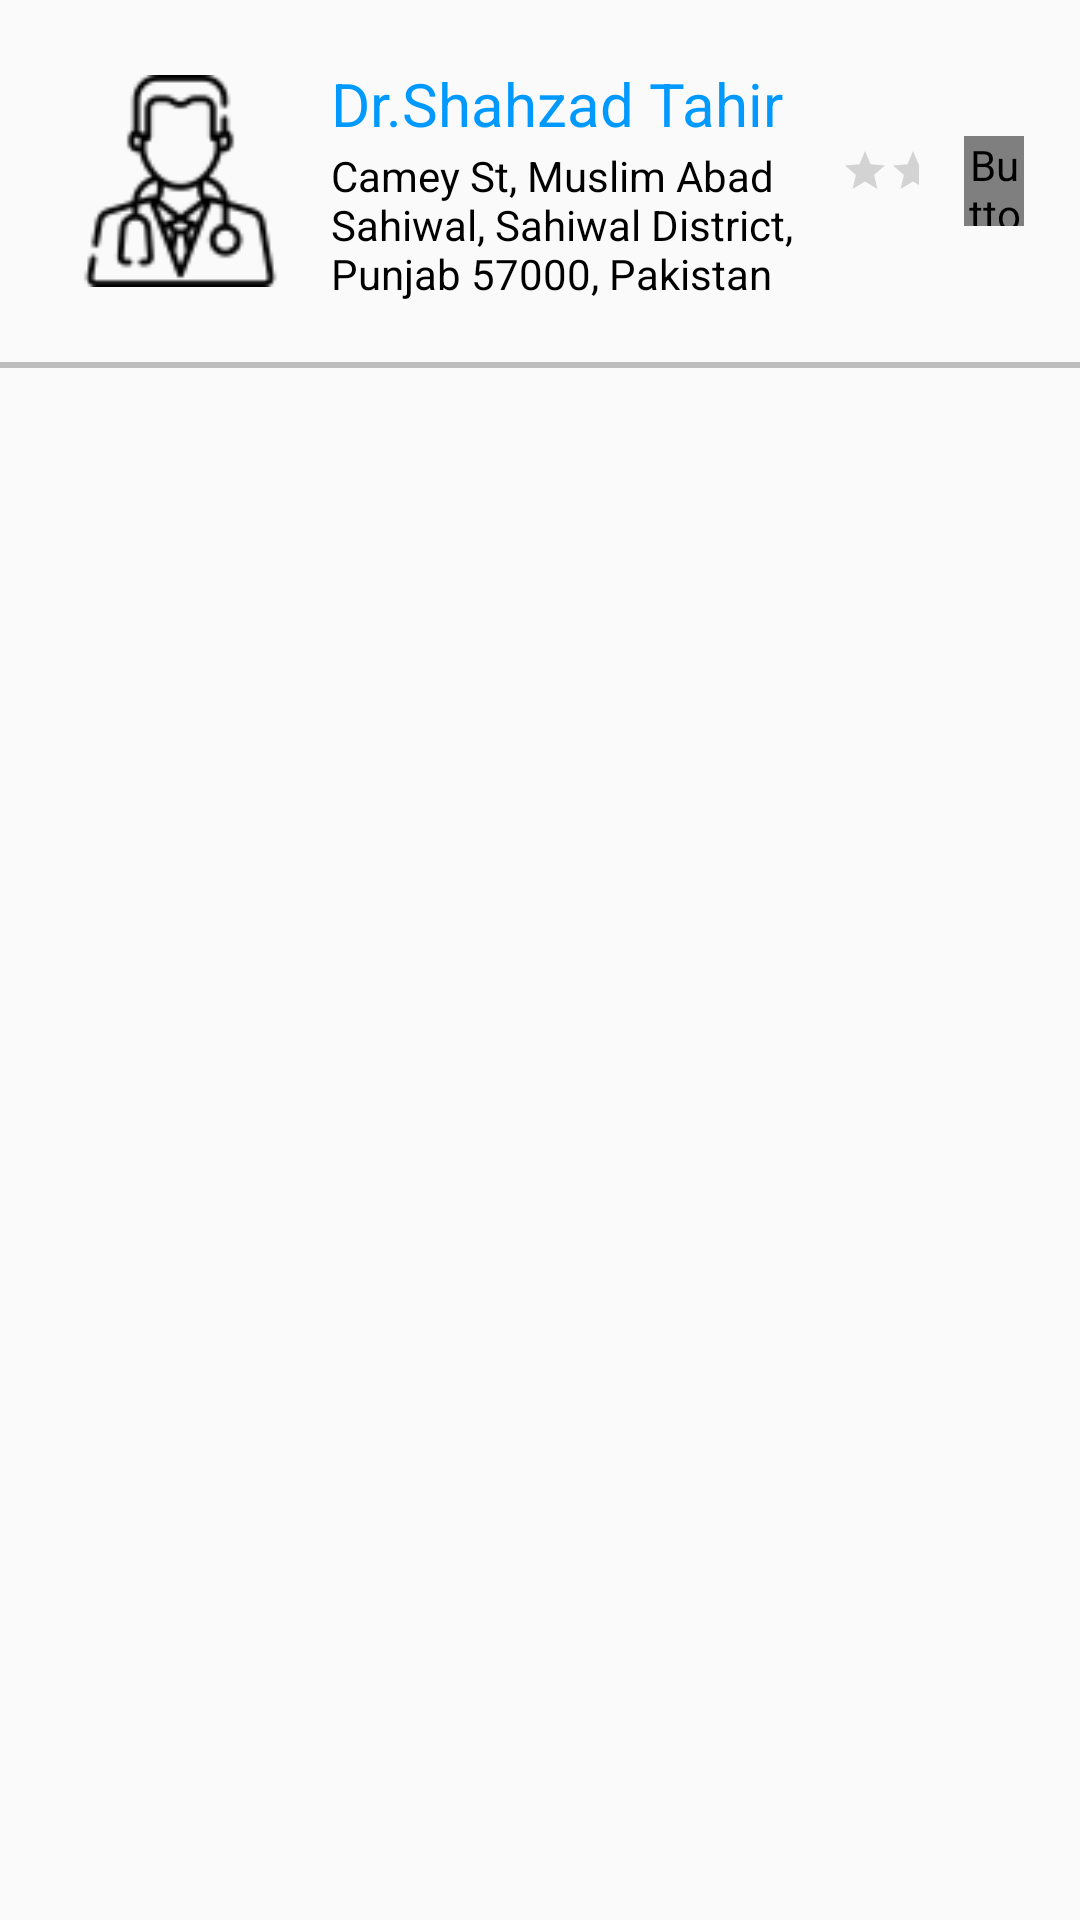

Here is an Android app screen rendered from its layout file. Give the layout XML and the strings, colors and styles it references.
<!-- AndroidManifest.xml: application theme AppTheme -->
<!-- res/layout/doctors_layout.xml -->
<?xml version="1.0" encoding="utf-8"?>
<LinearLayout xmlns:android="http://schemas.android.com/apk/res/android"
    android:layout_width="match_parent"
    android:layout_height="wrap_content"
    android:orientation="vertical">

    <LinearLayout
        android:layout_width="match_parent"
        android:layout_height="wrap_content"
        android:layout_margin="@dimen/spacing_large"
        android:weightSum="3">

        <ImageView
            android:id="@+id/doctor_image"
            android:layout_weight="0.1"
            android:layout_width="wrap_content"
            android:layout_height="match_parent"
            android:padding="@dimen/spacing_medium"
            android:layout_margin="@dimen/spacing_medium"
            android:scaleType="fitXY"
            android:src="@drawable/men_doc" />

        <LinearLayout
            android:layout_width="0dp"
            android:layout_height="wrap_content"
            android:layout_margin="@dimen/spacing_medium"
            android:layout_weight="3"
            android:orientation="vertical">

            <TextView
                android:id="@+id/doctor_name"
                android:layout_width="wrap_content"
                android:layout_height="wrap_content"
                android:layout_marginTop="1dp"
                android:layout_marginBottom="1dp"
                android:text="Dr.Shahzad Tahir"
                android:textColor="@color/colorPrimaryDark"
                android:textSize="20sp" />

            <LinearLayout
                android:layout_width="wrap_content"
                android:layout_height="wrap_content"
                android:orientation="horizontal">

                <TextView
                    android:id="@+id/doctor_address"
                    android:layout_width="170dp"
                    android:layout_height="wrap_content"
                    android:text="Camey St, Muslim Abad Sahiwal, Sahiwal District, Punjab 57000, Pakistan"
                    android:textColor="@android:color/black"
                    android:textSize="14sp" />

                <RatingBar
                    android:id="@+id/doctor_rating"
                    style="?android:attr/ratingBarStyleSmall"
                    android:layout_width="match_parent"
                    android:layout_height="wrap_content" />

            </LinearLayout>

        </LinearLayout>

        <Button
            android:id="@+id/next"
            android:layout_width="20dp"
            android:layout_height="30dp"
            android:layout_gravity="center"
            android:layout_margin="10dp"
            android:background="@drawable/bt_rounded_corners2"
            android:fontFamily="@font/monte"
            android:text=">"
            android:textAlignment="center"
            android:textColor="@android:color/white"
            android:textSize="14sp"
            android:textStyle="bold" />




    </LinearLayout>

    <View
        android:layout_width="match_parent"
        android:layout_height="2dp"
        android:background="@color/grey_400"/>


</LinearLayout>
<!-- resources referenced by this layout -->
<resources>
  <color name="colorPrimaryDark">#0099FF</color>
  <color name="grey_400">#BDBDBD</color>
  <dimen name="spacing_large">15sp</dimen>
  <dimen name="spacing_medium">5sp</dimen>
  <!-- drawable men_doc: png bitmap (drawable, 1997 bytes) -->
  <style name="AppTheme" parent="Theme.AppCompat.Light.NoActionBar">
          
          <item name="colorPrimary">@color/colorPrimary</item>
          <item name="colorPrimaryDark">@color/colorPrimaryDark</item>
          <item name="colorAccent">@color/colorAccent</item>
      </style>
  <color name="colorPrimary">#26C6DA</color>
  <color name="colorAccent">#42A5F5</color>
</resources>
